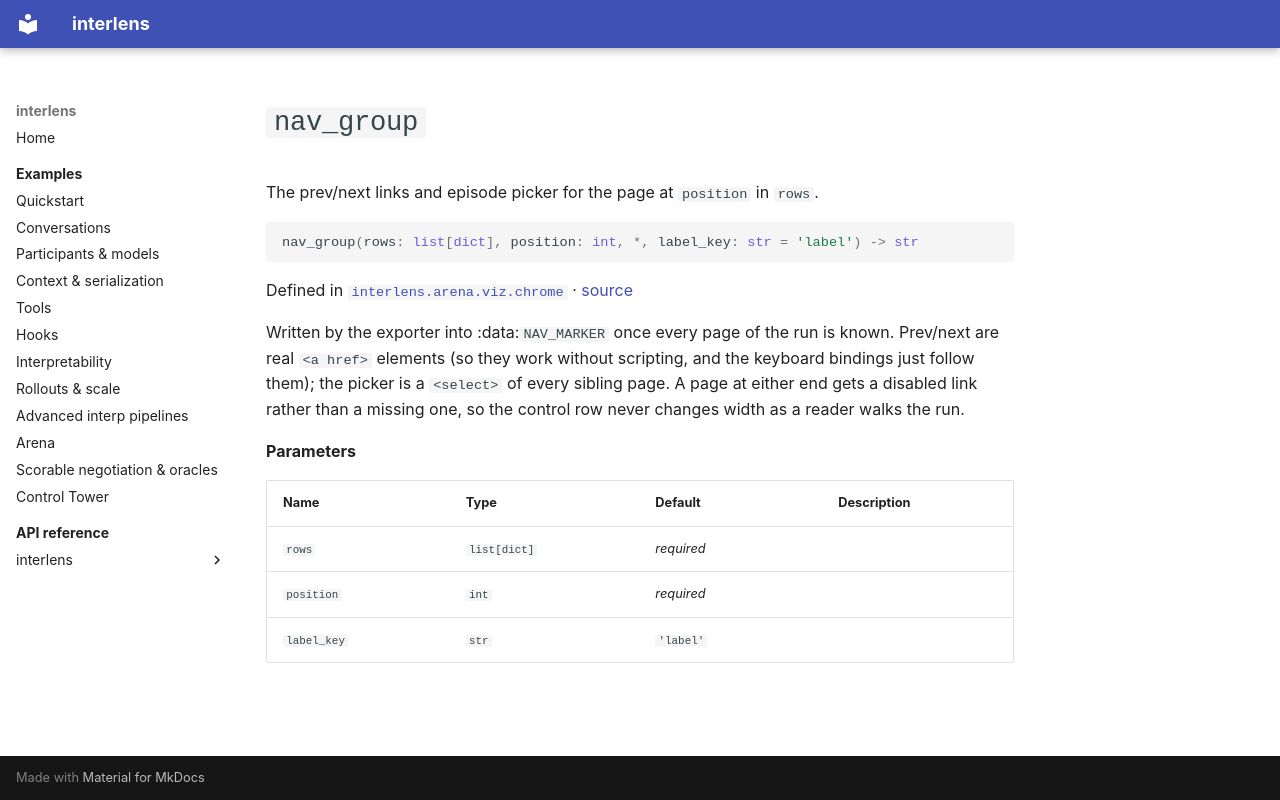

repository: Sid-MB/interlens · page: reference/interlens/arena/viz/chrome/nav_group/index.html · generator: mkdocs

# `nav_group`

The prev/next links and episode picker for the page at `position` in `rows`.

```python
nav_group(rows: list[dict], position: int, *, label_key: str = 'label') -> str
```

Defined in [`interlens.arena.viz.chrome`](index.md) · [source](https://github.com/Sid-MB/interlens/blob/main/src/interlens/arena/viz/chrome.py#L155-L175)

Written by the exporter into :data:`NAV_MARKER` once every page of the run is known. Prev/next are real
`<a href>` elements (so they work without scripting, and the keyboard bindings just follow them); the picker
is a `<select>` of every sibling page. A page at either end gets a disabled link rather than a missing one,
so the control row never changes width as a reader walks the run.

**Parameters**

| Name | Type | Default | Description |
|---|---|---|---|
| `rows` | `list[dict]` | *required* |  |
| `position` | `int` | *required* |  |
| `label_key` | `str` | `'label'` |  |
